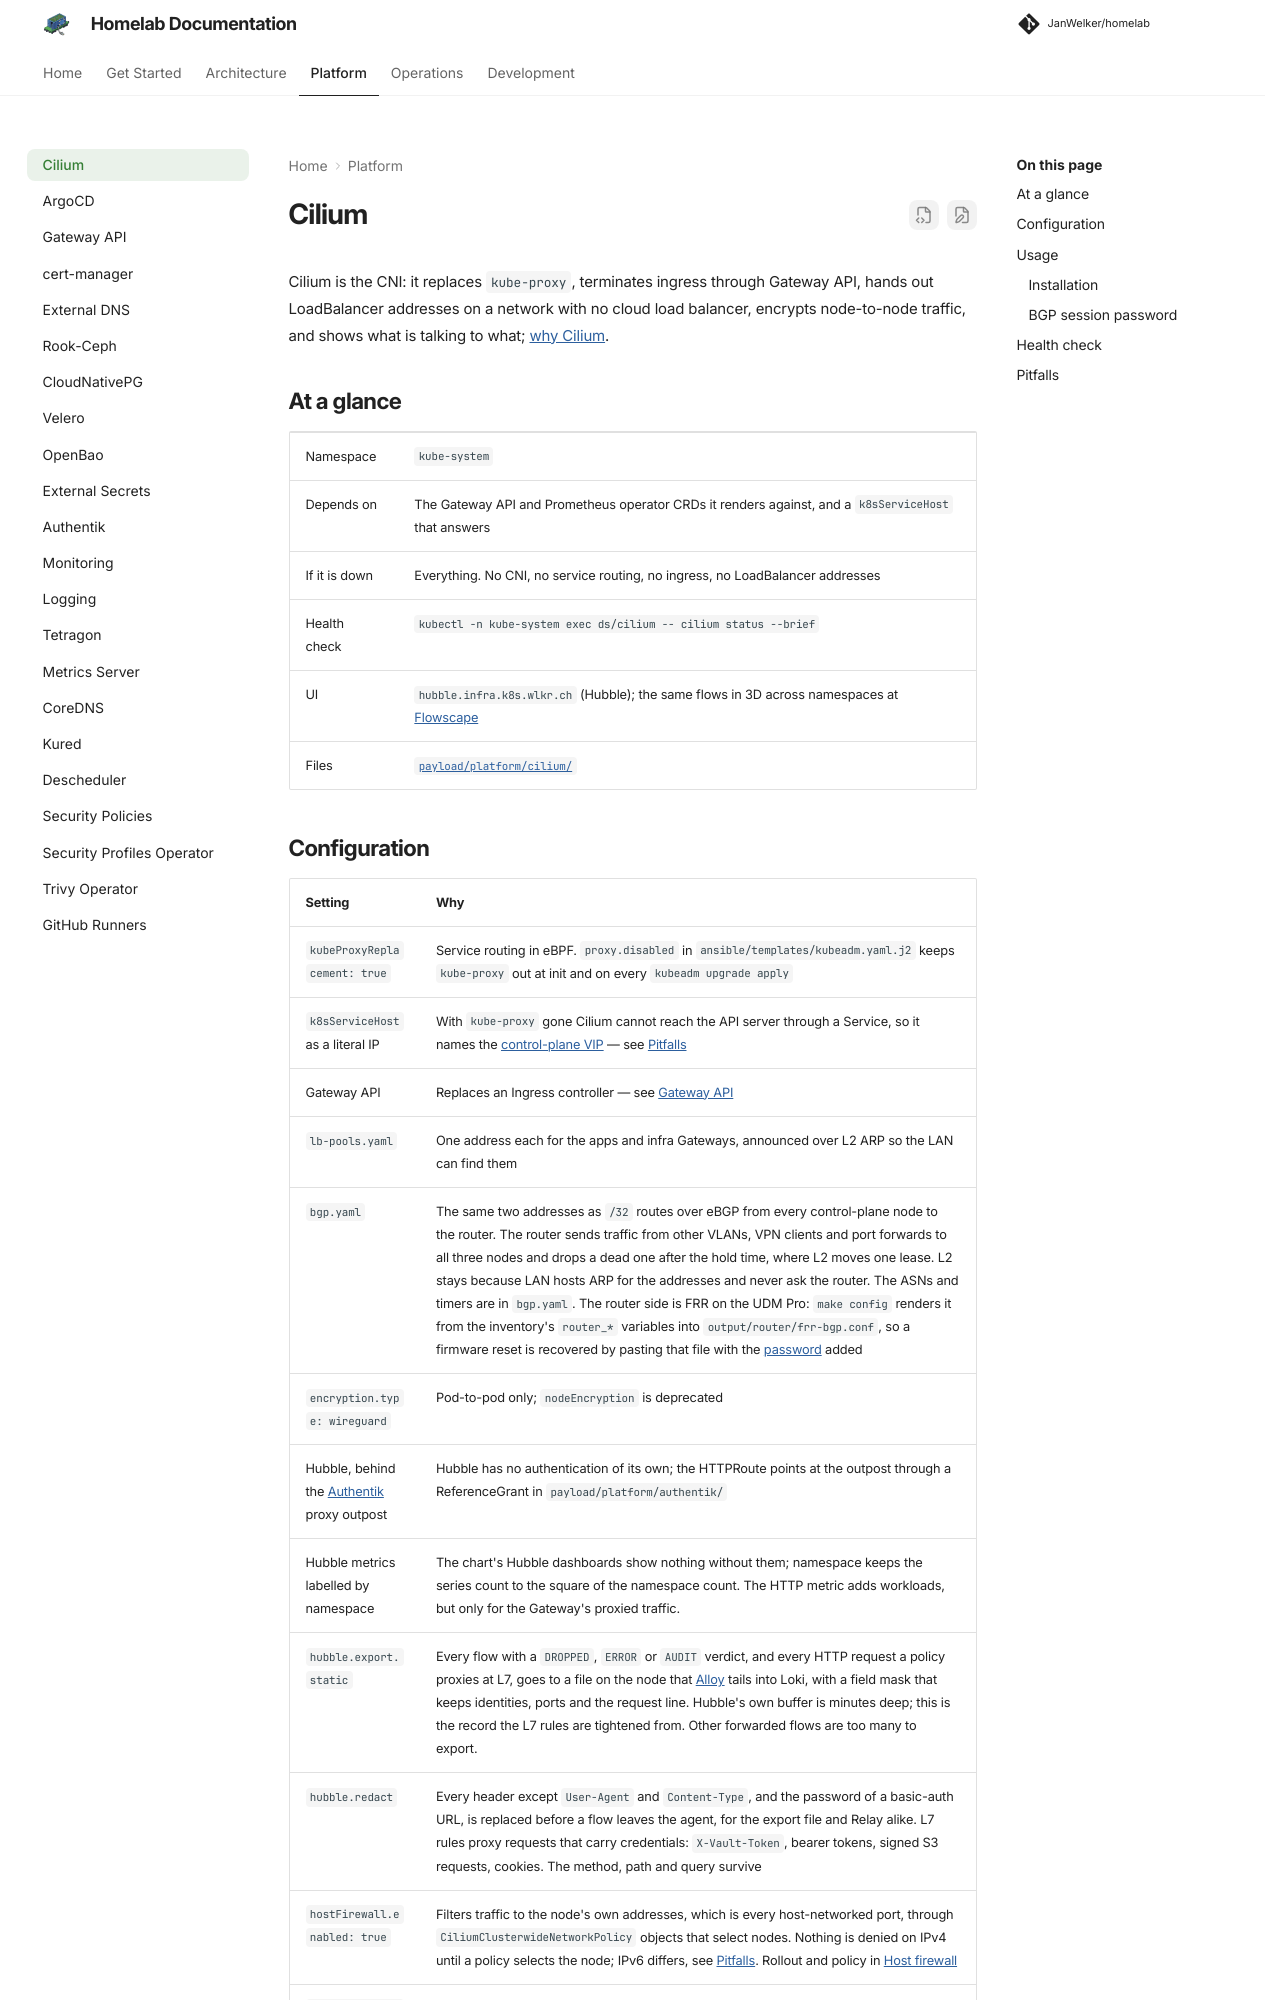

repository: JanWelker/homelab · page: platform/cilium/index.html · generator: mkdocs

---
description: "Cilium as the CNI, providing Gateway API, WireGuard encryption, L2 and BGP announcements, and Hubble observability."
---

# Cilium

Cilium is the CNI: it replaces `kube-proxy`, terminates ingress
through Gateway API, hands out LoadBalancer addresses on a network with no
cloud load balancer, encrypts node-to-node traffic, and shows what is talking
to what; [why Cilium](../architecture/decisions.md#cilium-as-cni-replacing-kube-proxy).

## At a glance

| | |
| --- | --- |
| Namespace | `kube-system` |
| Depends on | The Gateway API and Prometheus operator CRDs it renders against, and a `k8sServiceHost` that answers |
| If it is down | Everything. No CNI, no service routing, no ingress, no LoadBalancer addresses |
| Health check | `kubectl -n kube-system exec ds/cilium -- cilium status --brief` |
| UI | `hubble.infra.k8s.wlkr.ch` (Hubble); the same flows in 3D across namespaces at [Flowscape](https://homelab-apps.wlkr.ch/flowscape/) |
| Files | [`payload/platform/cilium/`](https://github.com/JanWelker/homelab/tree/main/payload/platform/cilium) |
